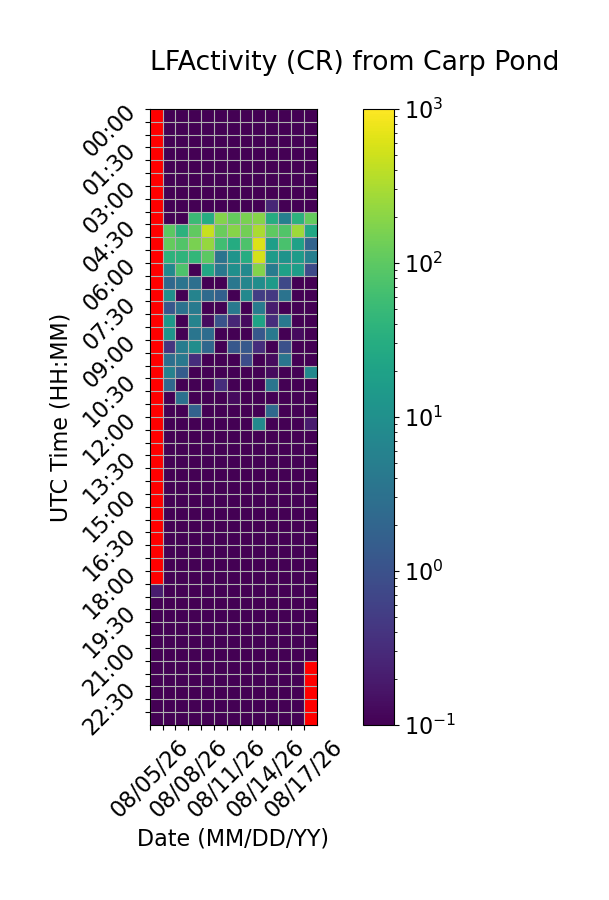

Data behind this chart, as committed beside it:
Time (UTC), 08/05/26, 08/06/26, 08/07/26, 08/08/26, 08/09/26, 08/10/26, 08/11/26, 08/12/26, 08/13/26, 08/14/26, 08/15/26, 08/16/26, 08/17/26
00:00, , 0.0, 0.0, 0.0, 0.0, 0.0, 0.0, 0.0, 0.0, 0.0, 0.0, 0.0, 0.0
00:30, , 0.0, 0.0, 0.0, 0.0, 0.0, 0.0, 0.0, 0.0, 0.0, 0.0, 0.0, 0.0
01:00, , 0.0, 0.0, 0.0, 0.0, 0.0, 0.0, 0.0, 0.0, 0.0, 0.0, 0.0, 0.0
01:30, , 0.0, 0.0, 0.0, 0.0, 0.0, 0.0, 0.0, 0.0, 0.0, 0.0, 0.0, 0.0
02:00, , 0.0, 0.0, 0.0, 0.0, 0.0, 0.0, 0.0, 0.0, 0.0, 0.0, 0.0, 0.0
02:30, , 0.0, 0.0, 0.0, 0.0, 0.0, 0.0, 0.0, 0.0, 0.0, 0.0, 0.0, 0.0
03:00, , 0.0, 0.0, 0.0, 0.0, 0.0, 0.0, 0.0, 0.0, 0.0, 0.0, 0.0, 0.0
03:30, , 0.0, 0.0, 0.0, 0.0, 0.0, 0.0, 0.0, 0.0, 0.2667, 0.0, 0.0, 0.0
04:00, , 0.0, 0.0, 53.0, 30.0, 181.7, 111.9, 154.9, 189.1, 29.53, 5.4, 37.33, 113.7
04:30, , 99.13, 37.33, 106.1, 461.9, 121.5, 184.5, 138.5, 312.9, 102.9, 81.73, 259.5, 23.93
05:00, , 112.7, 81.53, 155.9, 232.1, 59.07, 28.93, 76.8, 615.9, 17.53, 72.27, 19.33, 1.867
05:30, , 38.4, 40.2, 44.0, 96.8, 3.4, 11.8, 30.27, 543.9, 15.93, 11.4, 15.93, 5.267
06:00, , 7.8, 75.2, 0.0, 25.0, 3.933, 9.867, 7.867, 178.1, 4.533, 19.33, 17.07, 0.8
06:30, , 2.267, 3.4, 2.867, 0.0, 0.0, 3.867, 6.867, 9.2, 15.13, 0.7333, 0.0, 0.0
07:00, , 9.8, 0.0, 6.2, 2.4, 1.667, 0.0, 7.467, 0.5333, 0.4667, 3.333, 0.0, 0.0
07:30, , 1.2, 3.2, 4.467, 0.0, 0.0, 4.133, 0.0, 4.533, 0.2, 0.0, 0.0, 0.0
08:00, , 13.8, 0.0, 6.067, 0.1333, 1.067, 0.2667, 0.1333, 20.6, 0.3333, 4.0, 0.0, 0.0
08:30, , 11.67, 0.0, 3.6, 2.6, 0.0, 0.0, 0.0, 1.267, 4.2, 0.0, 0.1333, 0.0
09:00, , 0.4, 4.867, 9.267, 2.133, 0.0, 1.267, 1.333, 0.3333, 0.0, 1.0, 0.0, 0.06667
09:30, , 2.867, 4.0, 0.3333, 0.0, 0.0, 0.0, 0.8667, 0.0, 0.1333, 3.533, 0.0, 0.0
10:00, , 5.733, 1.467, 0.0, 0.0, 0.0, 0.0, 0.06667, 0.0, 0.1333, 0.0, 0.0, 7.4
10:30, , 2.133, 0.0, 0.0, 0.0, 0.3333, 0.0, 0.0, 0.0, 3.6, 0.0, 0.0, 0.0
11:00, , 0.0, 3.0, 0.0, 0.0, 0.0, 0.1333, 0.0, 0.0, 0.0, 0.06667, 0.06667, 0.0
11:30, , 0.0, 0.0, 1.8, 0.0, 0.0, 0.0, 0.06667, 0.0, 2.333, 0.0, 0.0, 0.0
12:00, , 0.0, 0.0, 0.0, 0.0, 0.0, 0.0, 0.0, 7.733, 0.0, 0.0, 0.0, 0.2
12:30, , 0.0, 0.0, 0.0, 0.0, 0.0, 0.0, 0.0, 0.0, 0.0, 0.0, 0.0, 0.0
13:00, , 0.0, 0.0, 0.0, 0.0, 0.0, 0.0, 0.0, 0.0, 0.0, 0.0, 0.0, 0.0
13:30, , 0.0, 0.0, 0.0, 0.0, 0.0, 0.0, 0.0, 0.0, 0.0, 0.0, 0.0, 0.0
14:00, , 0.0, 0.0, 0.0, 0.0, 0.0, 0.0, 0.0, 0.0, 0.0, 0.0, 0.0, 0.0
14:30, , 0.0, 0.0, 0.0, 0.0, 0.0, 0.0, 0.0, 0.0, 0.0, 0.0, 0.0, 0.0
15:00, , 0.0, 0.0, 0.0, 0.0, 0.0, 0.0, 0.0, 0.0, 0.0, 0.0, 0.0, 0.0
15:30, , 0.0, 0.0, 0.0, 0.0, 0.0, 0.0, 0.0, 0.0, 0.0, 0.0, 0.0, 0.0
16:00, , 0.0, 0.0, 0.0, 0.0, 0.0, 0.0, 0.0, 0.0, 0.0, 0.0, 0.0, 0.0
16:30, , 0.0, 0.0, 0.0, 0.0, 0.0, 0.0, 0.0, 0.0, 0.0, 0.0, 0.0, 0.0
17:00, , 0.0, 0.0, 0.0, 0.0, 0.0, 0.0, 0.0, 0.0, 0.0, 0.0, 0.0, 0.0
17:30, , 0.0, 0.0, 0.0, 0.0, 0.0, 0.0, 0.0, 0.0, 0.0, 0.0, 0.0, 0.0
18:00, , 0.0, 0.0, 0.0, 0.0, 0.0, 0.0, 0.0, 0.0, 0.0, 0.0, 0.0, 0.0
18:30, 0.2, 0.0, 0.0, 0.0, 0.0, 0.0, 0.0, 0.0, 0.0, 0.0, 0.0, 0.0, 0.0
19:00, 0.0, 0.0, 0.0, 0.0, 0.0, 0.0, 0.0, 0.0, 0.0, 0.0, 0.0, 0.0, 0.0
19:30, 0.0, 0.0, 0.0, 0.0, 0.0, 0.0, 0.0, 0.0, 0.0, 0.0, 0.0, 0.0, 0.0
20:00, 0.0, 0.0, 0.0, 0.0, 0.0, 0.0, 0.0, 0.0, 0.0, 0.0, 0.0, 0.0, 0.0
20:30, 0.0, 0.0, 0.0, 0.0, 0.0, 0.0, 0.0, 0.0, 0.0, 0.0, 0.0, 0.0, 0.0
21:00, 0.0, 0.0, 0.0, 0.0, 0.0, 0.0, 0.0, 0.0, 0.0, 0.0, 0.0, 0.0, 0.0
21:30, 0.0, 0.0, 0.0, 0.0, 0.0, 0.0, 0.0, 0.0, 0.0, 0.0, 0.0, 0.0, 
22:00, 0.0, 0.0, 0.0, 0.0, 0.0, 0.0, 0.0, 0.0, 0.0, 0.0, 0.0, 0.0, 
22:30, 0.0, 0.0, 0.0, 0.0, 0.06667, 0.0, 0.0, 0.0, 0.0, 0.0, 0.0, 0.0, 
23:00, 0.0, 0.0, 0.0, 0.0, 0.0, 0.0, 0.0, 0.0, 0.0, 0.0, 0.0, 0.0, 
23:30, 0.0, 0.0, 0.0, 0.0, 0.0, 0.0, 0.0, 0.0, 0.0, 0.0, 0.0, 0.06667, 
